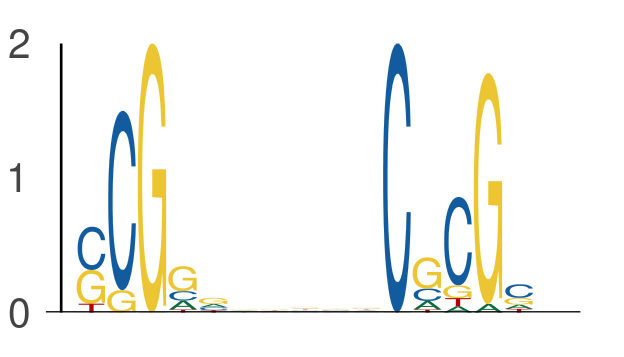

The table this chart was drawn from, first rows:
seq_index, start_position, end_position, is_reversed_complement
2988, 50, 55, 0
2988, 60, 65, 0
7168, 46, 51, 0
7168, 56, 61, 0
4816, 48, 53, 0
4816, 58, 63, 0
5839, 33, 38, 0
5839, 43, 48, 0
5839, 14, 19, 0
5839, 24, 29, 0
6542, 62, 67, 0
6542, 72, 77, 0
2862, 51, 56, 0
2862, 61, 66, 0
6410, 28, 33, 0
6410, 38, 43, 0
5810, 27, 32, 0
5810, 37, 42, 0
5815, 37, 42, 0
5815, 47, 52, 0
6893, 39, 44, 0
6893, 49, 54, 0
134, 53, 58, 0
134, 63, 68, 0
3076, 33, 38, 0
3076, 43, 48, 0
3683, 62, 67, 0
3683, 72, 77, 0
576, 52, 57, 0
576, 62, 67, 0
7116, 29, 34, 0
7116, 39, 44, 0
3356, 58, 63, 0
3356, 68, 73, 0
2301, 37, 42, 0
2301, 47, 52, 0
3143, 11, 16, 0
3143, 21, 26, 0
1, 43, 48, 0
1, 53, 58, 0
5457, 59, 64, 0
5457, 69, 74, 0
4574, 14, 19, 0
4574, 24, 29, 0
5134, 10, 15, 0
5134, 20, 25, 0
6864, 39, 44, 0
6864, 49, 54, 0
1009, 38, 43, 0
1009, 48, 53, 0
6530, 47, 52, 0
6530, 57, 62, 0
1828, 16, 21, 0
1828, 26, 31, 0
4157, 40, 45, 0
4157, 50, 55, 0
1399, 21, 26, 0
1399, 31, 36, 0
3245, 50, 55, 0
3245, 60, 65, 0
... 392 more rows
